Image classification data set "Classification" (vysakhpr/Matlab-Deep-Learning-For-Computer-Vision on GitHub). Class labels (19): bolt5 16inx1 1 4in, bolt5 16inx1in, bolt5 16inx3 4in, finish nail1 1 4in, finish nail 2 in, hex nut1 4in, hex nut1 4in thin, hex nut5 16in, lock split washer1 4in, lock split washer3 8in, roofing nail1 1 4in, screw#10x3 4in pan, screw#6x1in flat, screw#8x1 1 2in flat, screw#8x1 2 pan, screw#8x3 4in flat, screw#8x3 4in pan, washer3 4inx1 8in, washer7 8in5 32in.

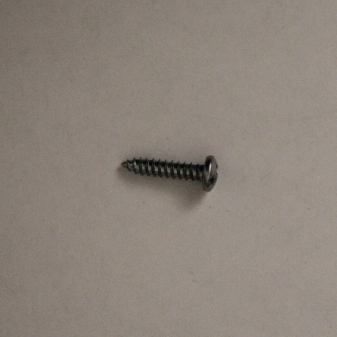
Label: screw#8x3 4in pan

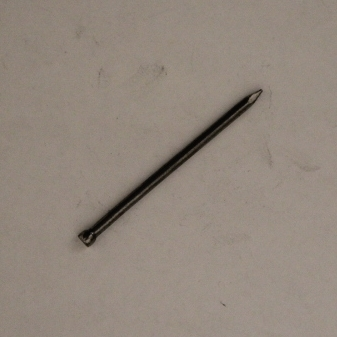
Label: finish nail 2 in

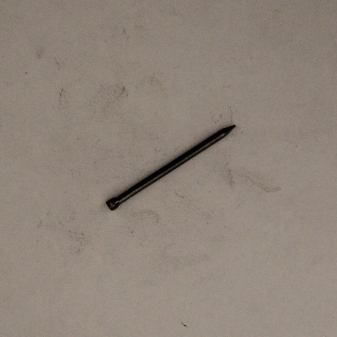
Label: finish nail1 1 4in

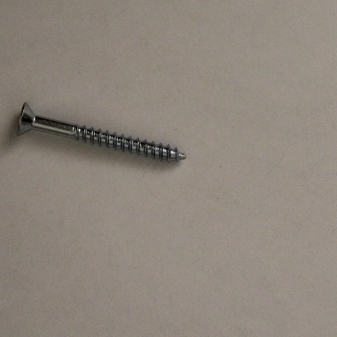
Label: screw#8x1 1 2in flat

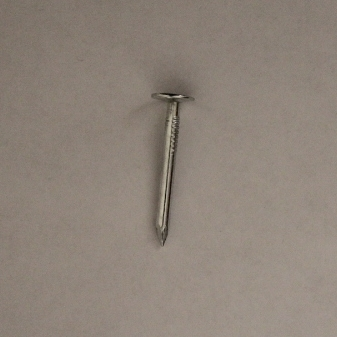
Label: roofing nail1 1 4in

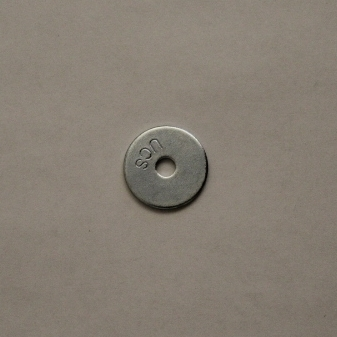
Label: washer3 4inx1 8in
